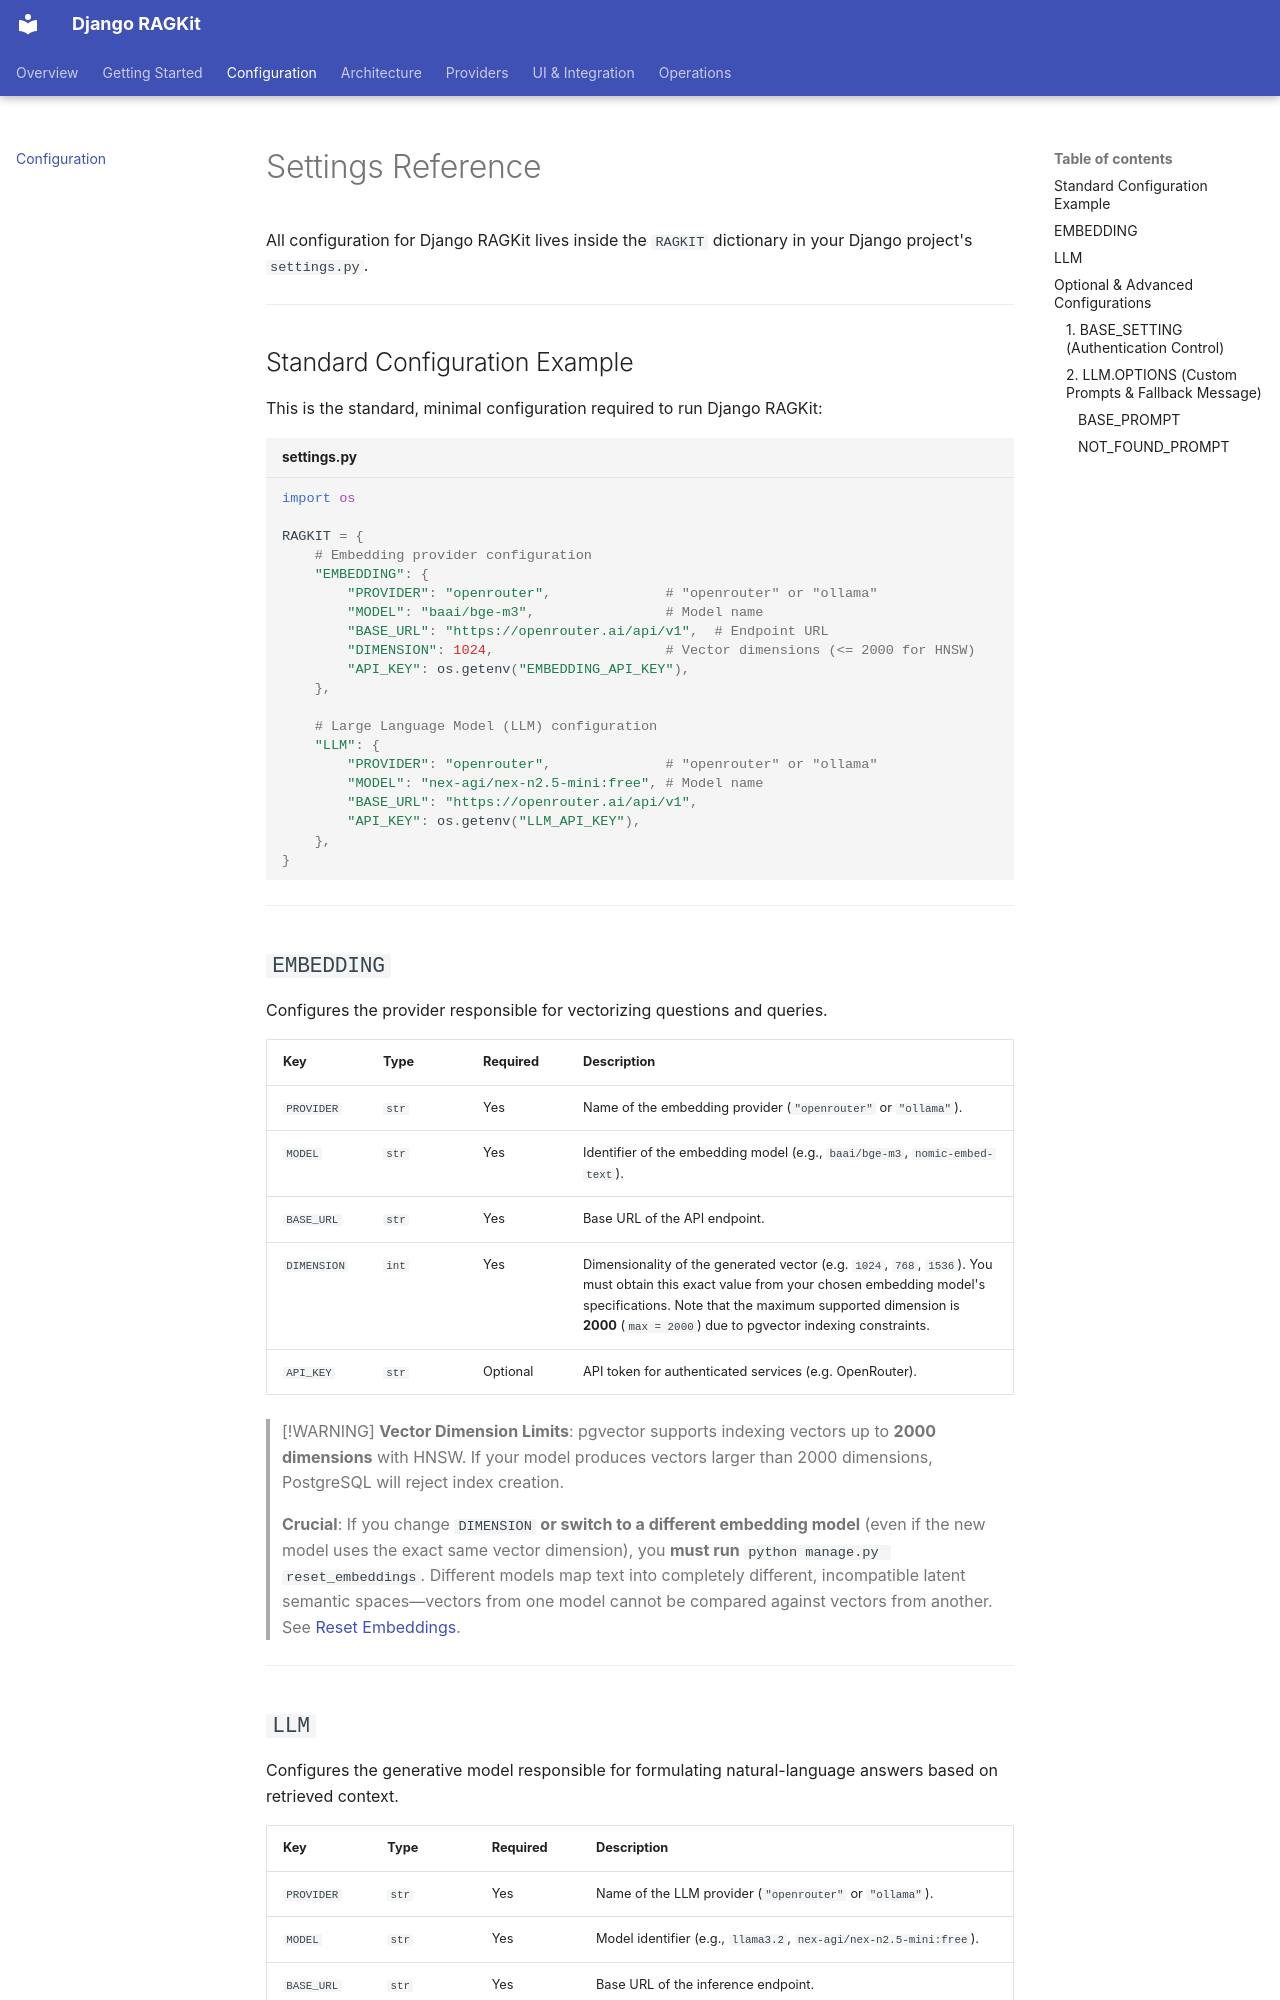

repository: shahyadKashkouli/django-ragkit · page: configuration/settings/index.html · generator: mkdocs

# Settings Reference

All configuration for Django RAGKit lives inside the `RAGKIT` dictionary in your Django project's `settings.py`.

---

## Standard Configuration Example

This is the standard, minimal configuration required to run Django RAGKit:

```python title="settings.py"
import os

RAGKIT = {
    # Embedding provider configuration
    "EMBEDDING": {
        "PROVIDER": "openrouter",              # "openrouter" or "ollama"
        "MODEL": "baai/bge-m3",                # Model name
        "BASE_URL": "https://openrouter.ai/api/v1",  # Endpoint URL
        "DIMENSION": 1024,                     # Vector dimensions (<= 2000 for HNSW)
        "API_KEY": os.getenv("EMBEDDING_API_KEY"),
    },

    # Large Language Model (LLM) configuration
    "LLM": {
        "PROVIDER": "openrouter",              # "openrouter" or "ollama"
        "MODEL": "nex-agi/nex-n2.5-mini:free", # Model name
        "BASE_URL": "https://openrouter.ai/api/v1",
        "API_KEY": os.getenv("LLM_API_KEY"),
    },
}
```

---

## `EMBEDDING`

Configures the provider responsible for vectorizing questions and queries.

| Key | Type | Required | Description |
| :--- | :--- | :--- | :--- |
| `PROVIDER` | `str` | Yes | Name of the embedding provider (`"openrouter"` or `"ollama"`). |
| `MODEL` | `str` | Yes | Identifier of the embedding model (e.g., `baai/bge-m3`, `nomic-embed-text`). |
| `BASE_URL` | `str` | Yes | Base URL of the API endpoint. |
| `DIMENSION` | `int` | Yes | Dimensionality of the generated vector (e.g. `1024`, `768`, `1536`). You must obtain this exact value from your chosen embedding model's specifications. Note that the maximum supported dimension is **2000** (`max = 2000`) due to pgvector indexing constraints. |
| `API_KEY` | `str` | Optional | API token for authenticated services (e.g. OpenRouter). |

> [!WARNING]
> **Vector Dimension Limits**: pgvector supports indexing vectors up to **2000 dimensions** with HNSW. If your model produces vectors larger than 2000 dimensions, PostgreSQL will reject index creation.
> 
> **Crucial**: If you change `DIMENSION` **or switch to a different embedding model** (even if the new model uses the exact same vector dimension), you **must run** `python manage.py reset_embeddings`. Different models map text into completely different, incompatible latent semantic spaces—vectors from one model cannot be compared against vectors from another. See [Reset Embeddings](../operations/reset-embeddings.md).

---
